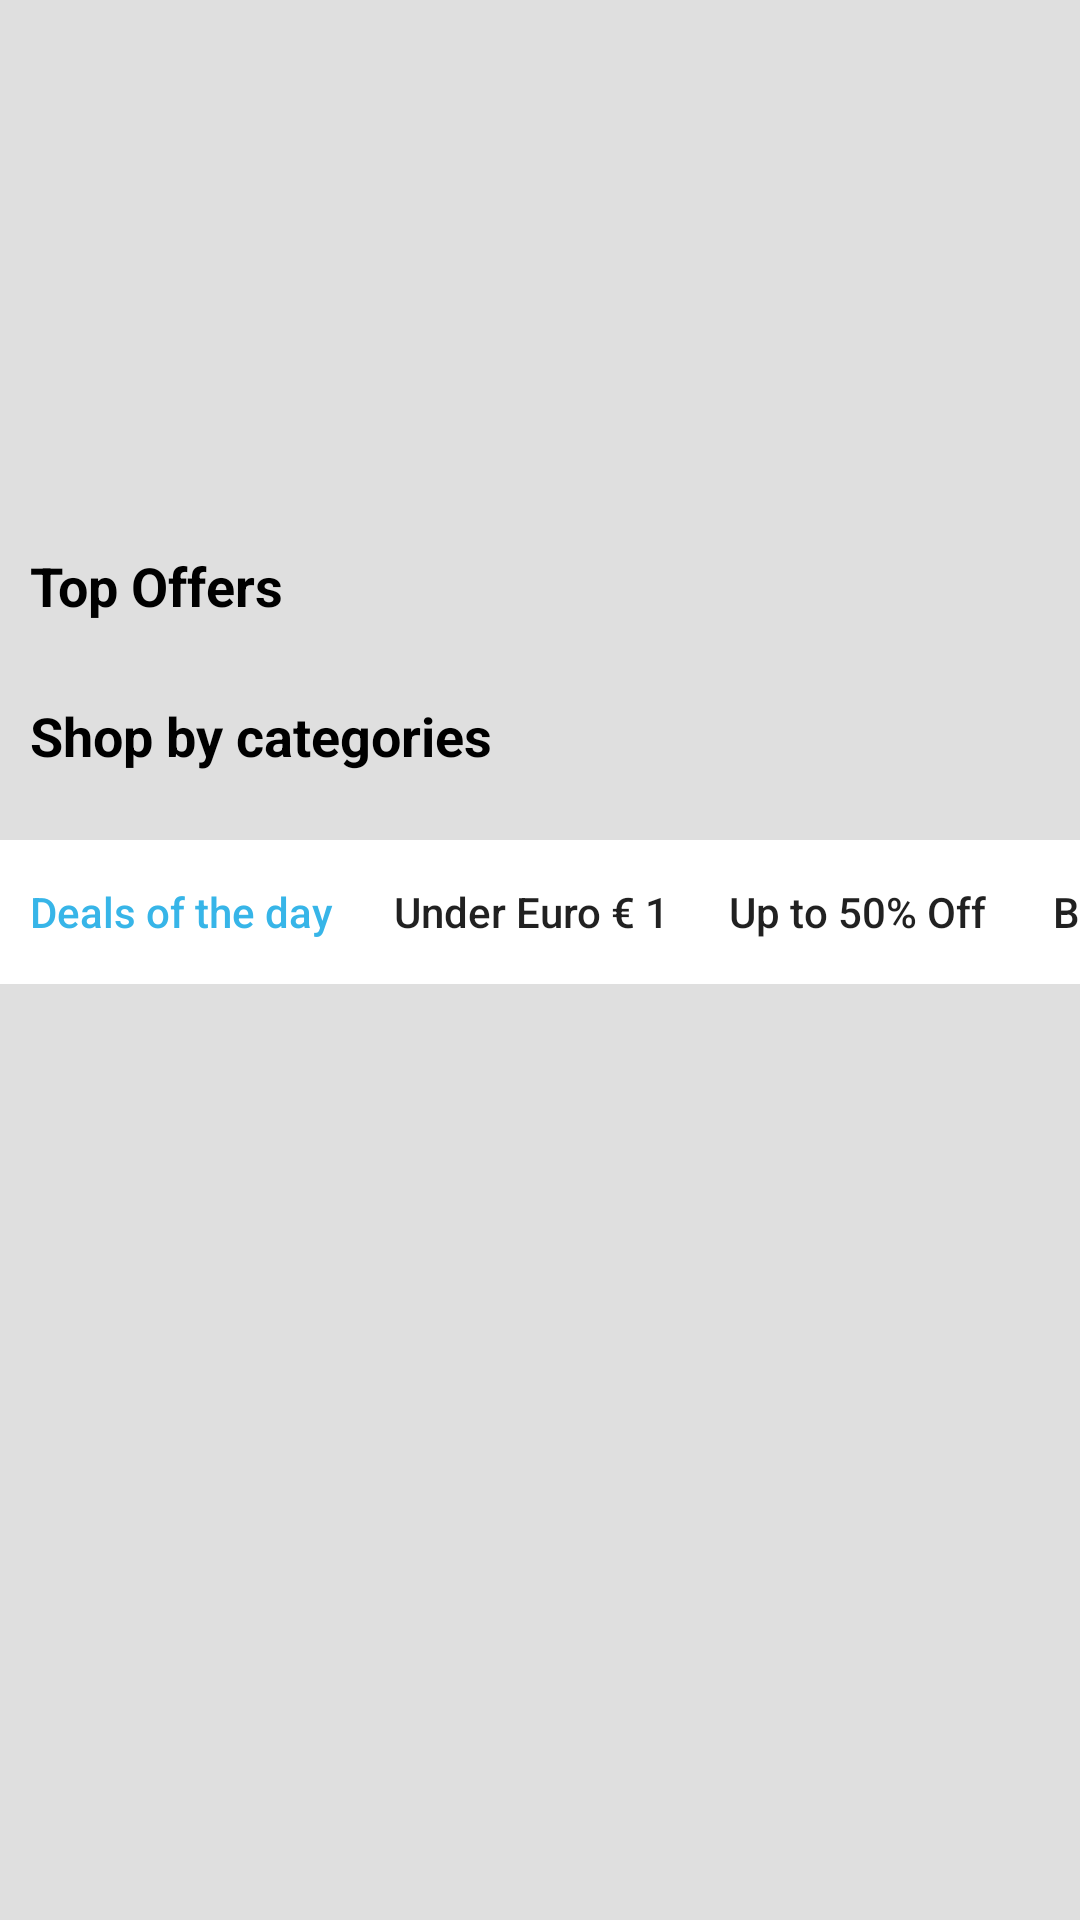

Produce the Android XML layout that renders to this screen, including the resource entries it uses.
<!-- AndroidManifest.xml: application theme AppTheme -->
<!-- res/layout/content_main.xml -->
<?xml version="1.0" encoding="utf-8"?>
<androidx.constraintlayout.widget.ConstraintLayout xmlns:android="http://schemas.android.com/apk/res/android"
    xmlns:app="http://schemas.android.com/apk/res-auto"
    xmlns:tools="http://schemas.android.com/tools"
    xmlns:card_view="http://schemas.android.com/tools"
    android:id="@+id/content_main"
    android:layout_width="match_parent"
    android:background="@color/gray"
    android:layout_height="match_parent"
    android:fitsSystemWindows="true"
    app:layout_behavior="@string/appbar_scrolling_view_behavior"
    tools:context="solutions.thinkbiz.grocery.MainActivity"
    tools:showIn="@layout/app_bar_main">

        <ScrollView
            android:id="@+id/scrolview"
            android:layout_width="match_parent"
            android:layout_height="match_parent">

                <RelativeLayout
                    android:id="@+id/re"
                    android:layout_width="match_parent"
                    android:layout_height="match_parent"
                    android:layout_marginBottom="20dp">

                    <RelativeLayout
                        android:id="@+id/re1"
                        android:layout_width="match_parent"
                        android:layout_height="170dp"
                        android:background="#DFDFDF">

                        <androidx.viewpager.widget.ViewPager
                            android:id="@+id/viewpager"
                            android:layout_width="wrap_content"
                            android:layout_height="170dp">

                        </androidx.viewpager.widget.ViewPager>

                        <LinearLayout
                            android:id="@+id/SliderDots"
                            android:layout_width="match_parent"
                            android:layout_height="wrap_content"
                            android:layout_alignParentBottom="true"
                            android:layout_marginBottom="8dp"
                            android:layout_marginTop="4dp"
                            android:gravity="center_horizontal"
                            android:orientation="horizontal">

                        </LinearLayout>

                    </RelativeLayout>

                    <TextView
                        android:id="@+id/snap1"
                        android:layout_width="match_parent"
                        android:layout_height="30dp"
                        android:layout_below="@+id/re1"
                        android:layout_marginStart="10dp"
                        android:layout_marginTop="10dp"
                        android:paddingTop="3dp"
                        android:text="Top Offers"
                        android:textColor="@color/colorBlack"
                        android:textSize="18sp"
                        android:textStyle="bold" />


                    <androidx.recyclerview.widget.RecyclerView
                        android:id="@+id/recyclerview1"
                        android:layout_width="match_parent"
                        android:layout_height="wrap_content"
                        android:layout_below="@+id/snap1"
                        android:layout_marginEnd="10dp"
                        android:layout_marginStart="10dp"
                        android:layout_marginTop="10dp">

                    </androidx.recyclerview.widget.RecyclerView>

                    <ProgressBar
                        android:id="@+id/progressBar"
                        android:layout_width="wrap_content"
                        android:layout_height="wrap_content"
                        android:layout_centerHorizontal="true"
                        android:layout_centerVertical="true"
                        android:visibility="gone" />

                    <TextView
                        android:id="@+id/snap2"
                        android:layout_width="match_parent"
                        android:layout_height="30dp"
                        android:layout_below="@+id/recyclerview1"
                        android:layout_marginStart="10dp"
                        android:layout_marginTop="10dp"
                        android:paddingTop="3dp"
                        android:text="Shop by categories"
                        android:textColor="@color/colorBlack"
                        android:textSize="18sp"
                        android:textStyle="bold" />

                    <androidx.recyclerview.widget.RecyclerView
                        android:id="@+id/recyclerview2"
                        android:layout_width="match_parent"
                        android:layout_height="match_parent"
                        android:layout_below="@+id/snap2"
                        android:layout_marginEnd="10dp"
                        android:layout_marginStart="10dp"
                        android:layout_marginTop="10dp">

                    </androidx.recyclerview.widget.RecyclerView>


                    <LinearLayout
                        android:id="@+id/tabtext"
                        android:orientation="vertical"
                        android:layout_below="@+id/recyclerview2"
                        android:layout_marginTop="10dp"
                        android:layout_width="match_parent"
                        android:layout_height="wrap_content">

                        <HorizontalScrollView
                            android:scrollbars="none"
                            android:layout_width="match_parent"
                            android:layout_height="match_parent">


                        <LinearLayout
                        android:id="@+id/r1"
                        android:orientation="horizontal"
                        android:weightSum="4"
                        android:layout_width="wrap_content"
                        android:layout_height="wrap_content"
                        android:background="#ffffff">

                        <Button
                            android:id="@+id/deals"
                            android:text="Deals of the day"
                            android:gravity="center_vertical|center_horizontal"
                            android:stateListAnimator="@null"
                            android:textAllCaps="false"
                            android:padding="10dp"
                            android:textColor="@color/maincolor"
                            android:textSize="14sp"
                            android:layout_weight="1"
                            android:background="@color/colorWhite"
                            android:layout_width="wrap_content"
                            android:layout_height="wrap_content" />

                        <Button
                            android:id="@+id/undereuro"
                            android:text="Under Euro € 1"
                            android:padding="10dp"
                            android:gravity="center_vertical|center_horizontal"
                            android:stateListAnimator="@null"
                            android:textSize="14sp"
                            android:layout_weight="1"
                            android:textAllCaps="false"
                            android:background="@color/colorWhite"
                            android:layout_width="wrap_content"
                            android:layout_height="wrap_content" />

                        <Button
                            android:id="@+id/upto"
                            android:text="Up to 50% Off"
                            android:padding="10dp"
                            android:gravity="center_vertical|center_horizontal"
                            android:stateListAnimator="@null"
                            android:layout_weight="1"
                            android:textSize="14sp"
                            android:textAllCaps="false"
                            android:background="@color/colorWhite"
                            android:layout_width="wrap_content"
                            android:layout_height="wrap_content" />

                        <Button
                            android:id="@+id/bestslr"
                            android:text="Bestseller"
                            android:padding="10dp"
                            android:gravity="center_vertical|center_horizontal"
                            android:stateListAnimator="@null"
                            android:layout_weight="1"
                            android:textSize="14sp"
                            android:textAllCaps="false"
                            android:background="@color/colorWhite"
                            android:layout_width="wrap_content"
                            android:layout_height="wrap_content" />


                        </LinearLayout>

                        </HorizontalScrollView>


                    <RelativeLayout
                        android:id="@+id/redata"
                        android:layout_width="match_parent"
                        android:layout_height="wrap_content">


                        <androidx.recyclerview.widget.RecyclerView
                            android:id="@+id/recyclerviewdealsa"
                            android:layout_width="match_parent"
                            android:layout_height="wrap_content"
                            android:visibility="visible">

                        </androidx.recyclerview.widget.RecyclerView>

                        <androidx.recyclerview.widget.RecyclerView
                            android:id="@+id/recyclerviewundr"
                            android:visibility="gone"
                            android:layout_width="match_parent"
                            android:layout_height="wrap_content">

                        </androidx.recyclerview.widget.RecyclerView>

                        <androidx.recyclerview.widget.RecyclerView
                            android:id="@+id/recyclerviewupto"
                            android:visibility="gone"
                            android:layout_width="match_parent"
                            android:layout_height="wrap_content">

                        </androidx.recyclerview.widget.RecyclerView>

                        <androidx.recyclerview.widget.RecyclerView
                            android:id="@+id/recyclerviewbstslr"
                            android:visibility="gone"
                            android:layout_width="match_parent"
                            android:layout_height="wrap_content">

                        </androidx.recyclerview.widget.RecyclerView>

                    </RelativeLayout>

                    </LinearLayout>

            </RelativeLayout>

        </ScrollView>

</androidx.constraintlayout.widget.ConstraintLayout>
<!-- res/layout/app_bar_main.xml (included above) -->
<?xml version="1.0" encoding="utf-8"?>
<androidx.coordinatorlayout.widget.CoordinatorLayout
    xmlns:android="http://schemas.android.com/apk/res/android"
    xmlns:app="http://schemas.android.com/apk/res-auto"
    xmlns:tools="http://schemas.android.com/tools"
    android:layout_width="match_parent"
    android:layout_height="match_parent"
    xmlns:tool="http://schemas.android.com/tools"
    tools:context="solutions.thinkbiz.grocery.MainActivity">

    <com.google.android.material.appbar.AppBarLayout
        android:layout_width="match_parent"
        android:layout_height="wrap_content"
        android:theme="@style/AppTheme.AppBarOverlay">

        <androidx.appcompat.widget.Toolbar
            android:id="@+id/toolbar"
            android:layout_width="match_parent"
            android:layout_height="?attr/actionBarSize"
            android:background="?attr/colorPrimary"
            app:popupTheme="@style/AppTheme.PopupOverlay" >

            <RelativeLayout
                android:layout_width="match_parent"
                android:layout_height="match_parent">

            <RelativeLayout
                android:id="@+id/CartRltv"
                android:clickable="false"
                android:layout_width="wrap_content"
                android:layout_height="wrap_content"
                android:layout_alignParentEnd="true"
               >

                <ImageButton
                    android:id="@+id/imgcart"
                    android:clickable="false"
                    android:layout_width="45dp"
                    android:layout_height="45dp"
                    android:layout_margin="10dp"
                    android:background="@drawable/cart"
                    tool:layout_editor_absoluteX="7dp"
                    tool:layout_editor_absoluteY="16dp" />

                <TextView
                    android:id="@+id/cartcounter"
                    android:clickable="false"
                    android:layout_width="wrap_content"
                    android:layout_height="wrap_content"
                    android:layout_alignParentTop="true"
                    android:layout_centerHorizontal="true"
                    android:background="@drawable/round_textview"
                    android:gravity="center"
                    android:paddingStart="10dp"
                    android:layout_marginTop="1dp"
                    android:text="0"
                    android:textColor="@color/colorWhite" />

            </RelativeLayout>

                <EditText
                    android:id="@+id/etext"
                    android:layout_width="match_parent"
                    android:layout_height="35dp"

                    android:background="@drawable/edittextcorners"
                    android:drawableLeft="@drawable/ic_search_black_24dp"
                    android:editable="false"
                    android:focusableInTouchMode="false"
                    android:cursorVisible="false"
                    android:hint="Search for products "
                    android:paddingStart="5dp"
                    android:layout_marginEnd="70dp"
                    android:layout_alignParentStart="true"
                    android:layout_centerInParent="true"
                    android:textColor="#2F2F2F"
                    android:textColorHint="#999999"
                    android:textSize="15sp" />
            </RelativeLayout>

        </androidx.appcompat.widget.Toolbar>



    </com.google.android.material.appbar.AppBarLayout>

    <include layout="@layout/content_main" />

    
        
        
        
        
        
        
        
        
        

    
        
        
        
        

</androidx.coordinatorlayout.widget.CoordinatorLayout>
<!-- resources referenced by this layout -->
<resources>
  <color name="colorBlack">#000</color>
  <color name="colorWhite">#FFFF</color>
  <color name="gray">#DFDFDF</color>
  <color name="maincolor">#37b5e8</color>
  <!-- drawable cart: png bitmap (drawable-v21, 1319 bytes) -->
  <!-- drawable edittextcorners (drawable) -->
  <?xml version="1.0" encoding="utf-8"?>
  <selector xmlns:android="http://schemas.android.com/apk/res/android">
      <item>
          <shape android:shape="rectangle">
              <solid android:color="@android:color/white"/>
              <stroke android:width="1dp" android:color="#ffffff"/>
              <corners android:radius="5dp"/>
              
              
          </shape>
      </item>
  </selector>
  <!-- drawable round_textview (drawable-v21) -->
  <?xml version="1.0" encoding="utf-8"?>
  <shape xmlns:android="http://schemas.android.com/apk/res/android"
       android:shape="oval">
  
    <solid android:color="@color/maincolor"/>
  
      <size
          android:width="20dp"
          android:height="20dp"/>
  
  </shape>
  <style name="AppTheme.AppBarOverlay" parent="ThemeOverlay.AppCompat.Dark.ActionBar" />
  <style name="AppTheme.PopupOverlay" parent="ThemeOverlay.AppCompat.Light" />
  <style name="MyCustomTabLayout" parent="Widget.Design.TabLayout">
          <item name="tabTextAppearance">@style/MyCustomTabText</item>
          <item name="tabSelectedTextColor">@android:color/black</item>
      </style>
  <style name="AppTheme" parent="Theme.AppCompat.Light.DarkActionBar">
          
          <item name="colorPrimary">@color/maincolor</item>
          <item name="colorPrimaryDark">@color/colorPrimaryDark</item>
          <item name="colorAccent">@color/colorAccent</item>
      </style>
  <style name="MyCustomTabText" parent="TextAppearance.AppCompat.Button">
          <item name="android:textSize">12sp</item>
          <item name="textAllCaps">false</item>
          <item name="android:textStyle">normal</item>
          <item name="android:textColor">@android:color/black</item>
      </style>
  <color name="colorPrimaryDark">#303F9F</color>
  <color name="colorAccent">#FF4081</color>
</resources>
